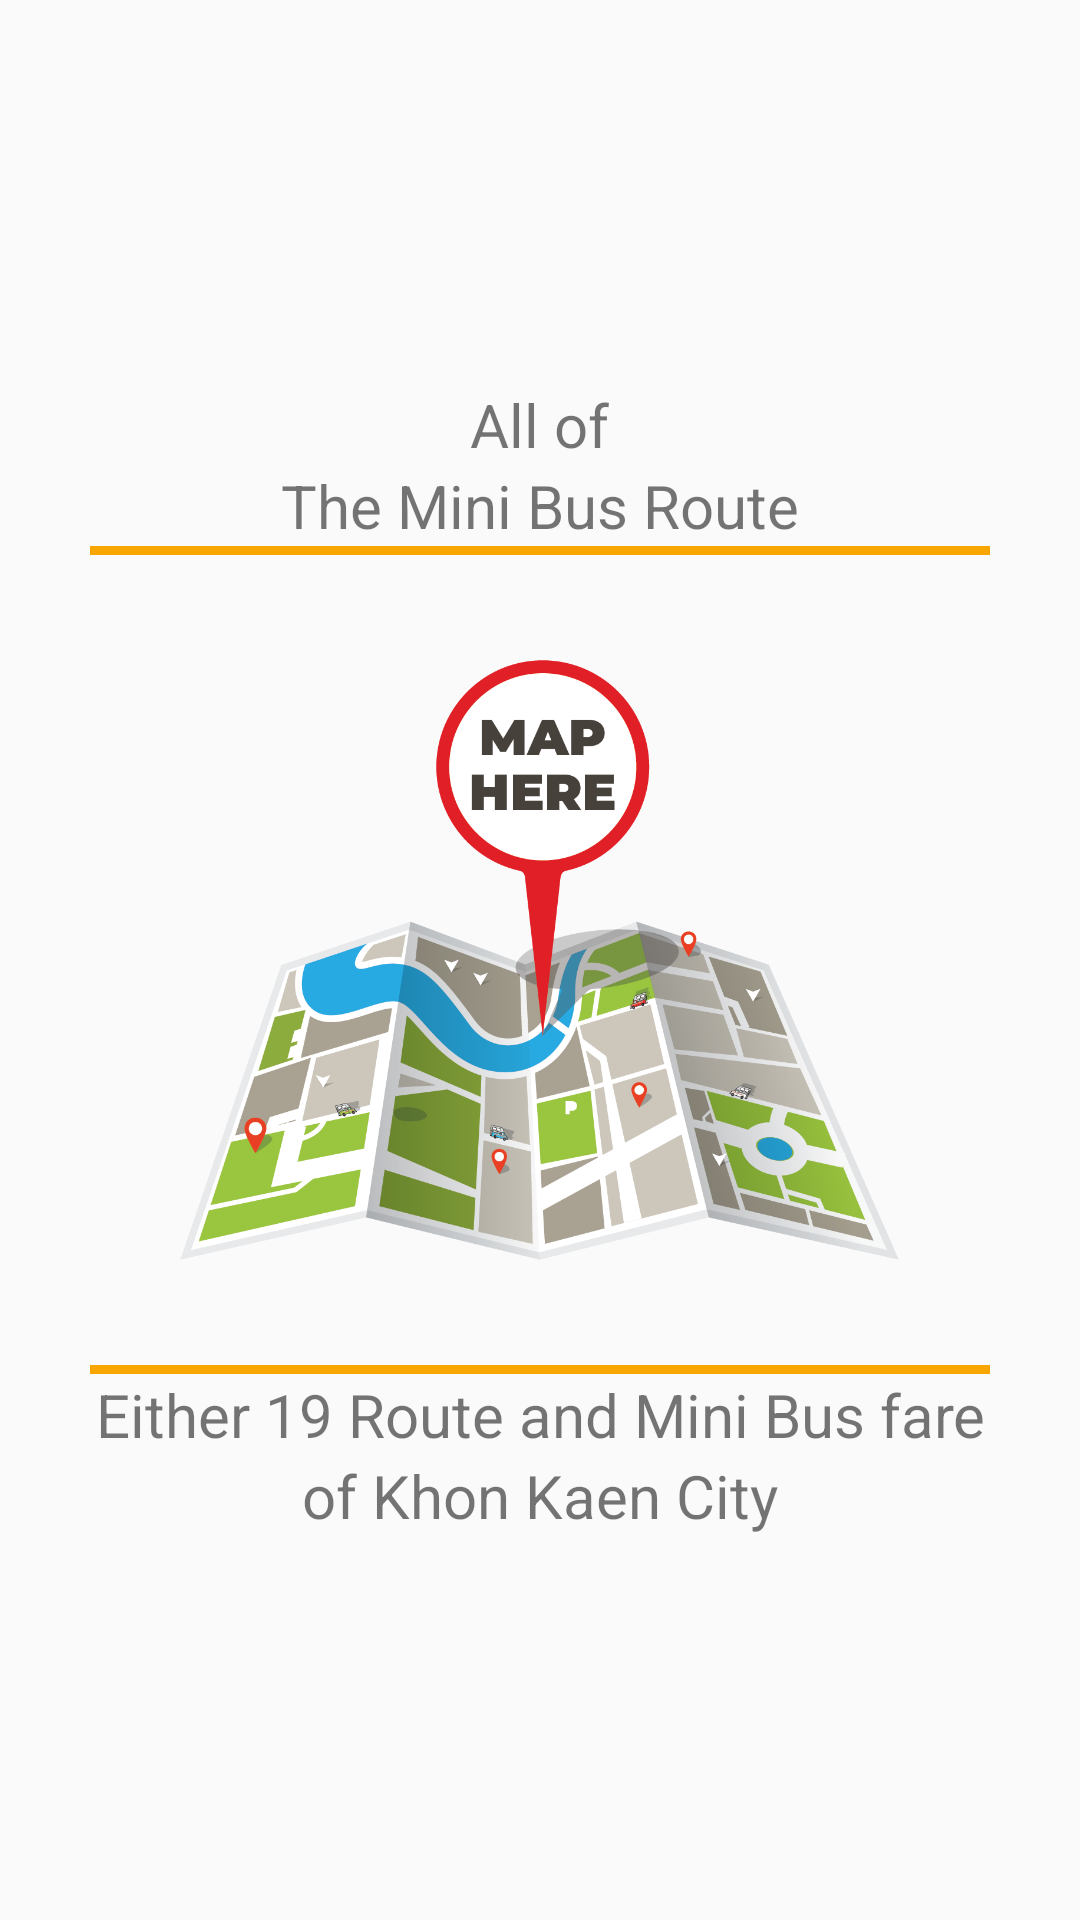

Android layout source for this screen:
<!-- AndroidManifest.xml: application theme AppTheme -->
<!-- res/layout/fragment_home.xml -->
<?xml version="1.0" encoding="utf-8"?>
<FrameLayout xmlns:android="http://schemas.android.com/apk/res/android"
    xmlns:tools="http://schemas.android.com/tools"
    android:layout_width="match_parent"
    android:layout_height="match_parent"
    xmlns:app="http://schemas.android.com/apk/res-auto"
    tools:context="com.app.arnontproject.kkminibus.fragment.SearchFragment">

    <LinearLayout
        android:layout_width="match_parent"
        android:layout_height="match_parent"
        android:layout_gravity="center"
        android:gravity="center"
        android:orientation="vertical">

        <TextView
            android:layout_width="wrap_content"
            android:layout_height="wrap_content"
            android:layout_gravity="center"
            android:gravity="center"
            android:textSize="@dimen/h1"
            android:id="@+id/textViewH1"
            android:text="@string/total_way"/>
        <TextView
            android:layout_width="wrap_content"
            android:layout_height="wrap_content"
            android:layout_gravity="center"
            android:gravity="center"
            android:textSize="@dimen/h1"
            android:id="@+id/textViewH2"
            android:text="@string/minibus"/>

        <View
            android:layout_width="300dp"
            android:layout_height="3dp"
            android:background="@color/gold"
            android:layout_gravity="center" />

        <LinearLayout
            android:layout_width="match_parent"
            android:layout_height="wrap_content"
            android:orientation="horizontal"
            android:gravity="center"
            android:paddingTop="15dp"
            android:paddingBottom="15dp"
            android:layout_margin="20dp">

            <ImageView
                android:layout_width="wrap_content"
                android:layout_height="200dp"
                android:adjustViewBounds="true"
                android:id="@+id/imgBtnMap"
                android:src="@drawable/ic_car_group"/>

        </LinearLayout>
        <View
            android:layout_width="300dp"
            android:layout_height="3dp"
            android:background="@color/gold"
            android:layout_gravity="center" />
        <TextView
            android:layout_width="wrap_content"
            android:layout_height="wrap_content"
            android:layout_gravity="center"
            android:gravity="center"
            android:textSize="@dimen/h1"
            android:text="@string/cost_mini_bus"/>
        <TextView
            android:layout_width="wrap_content"
            android:layout_height="wrap_content"
            android:layout_gravity="center"
            android:gravity="center"
            android:textSize="@dimen/h1"
            android:text="@string/kornkan"/>




    </LinearLayout>

</FrameLayout>
<!-- resources referenced by this layout -->
<resources>
  <color name="gold">#F9A600</color>
  <dimen name="h1">20sp</dimen>
  <!-- drawable ic_car_group: png bitmap (drawable-xhdpi, 175962 bytes) -->
  <string name="cost_mini_bus">Either 19 Route and Mini Bus fare</string>
  <string name="kornkan">of Khon Kaen City</string>
  <string name="minibus">The Mini Bus Route</string>
  <string name="total_way">All of</string>
  <style name="AppTheme" parent="Theme.AppCompat.Light.DarkActionBar">
          
          <item name="colorPrimary">@color/colorPrimary</item>
          <item name="colorPrimaryDark">@color/black</item>
          <item name="colorAccent">@color/gold</item>
      </style>
  <color name="colorPrimary">#3F51B5</color>
  <color name="black">#232526</color>
</resources>
